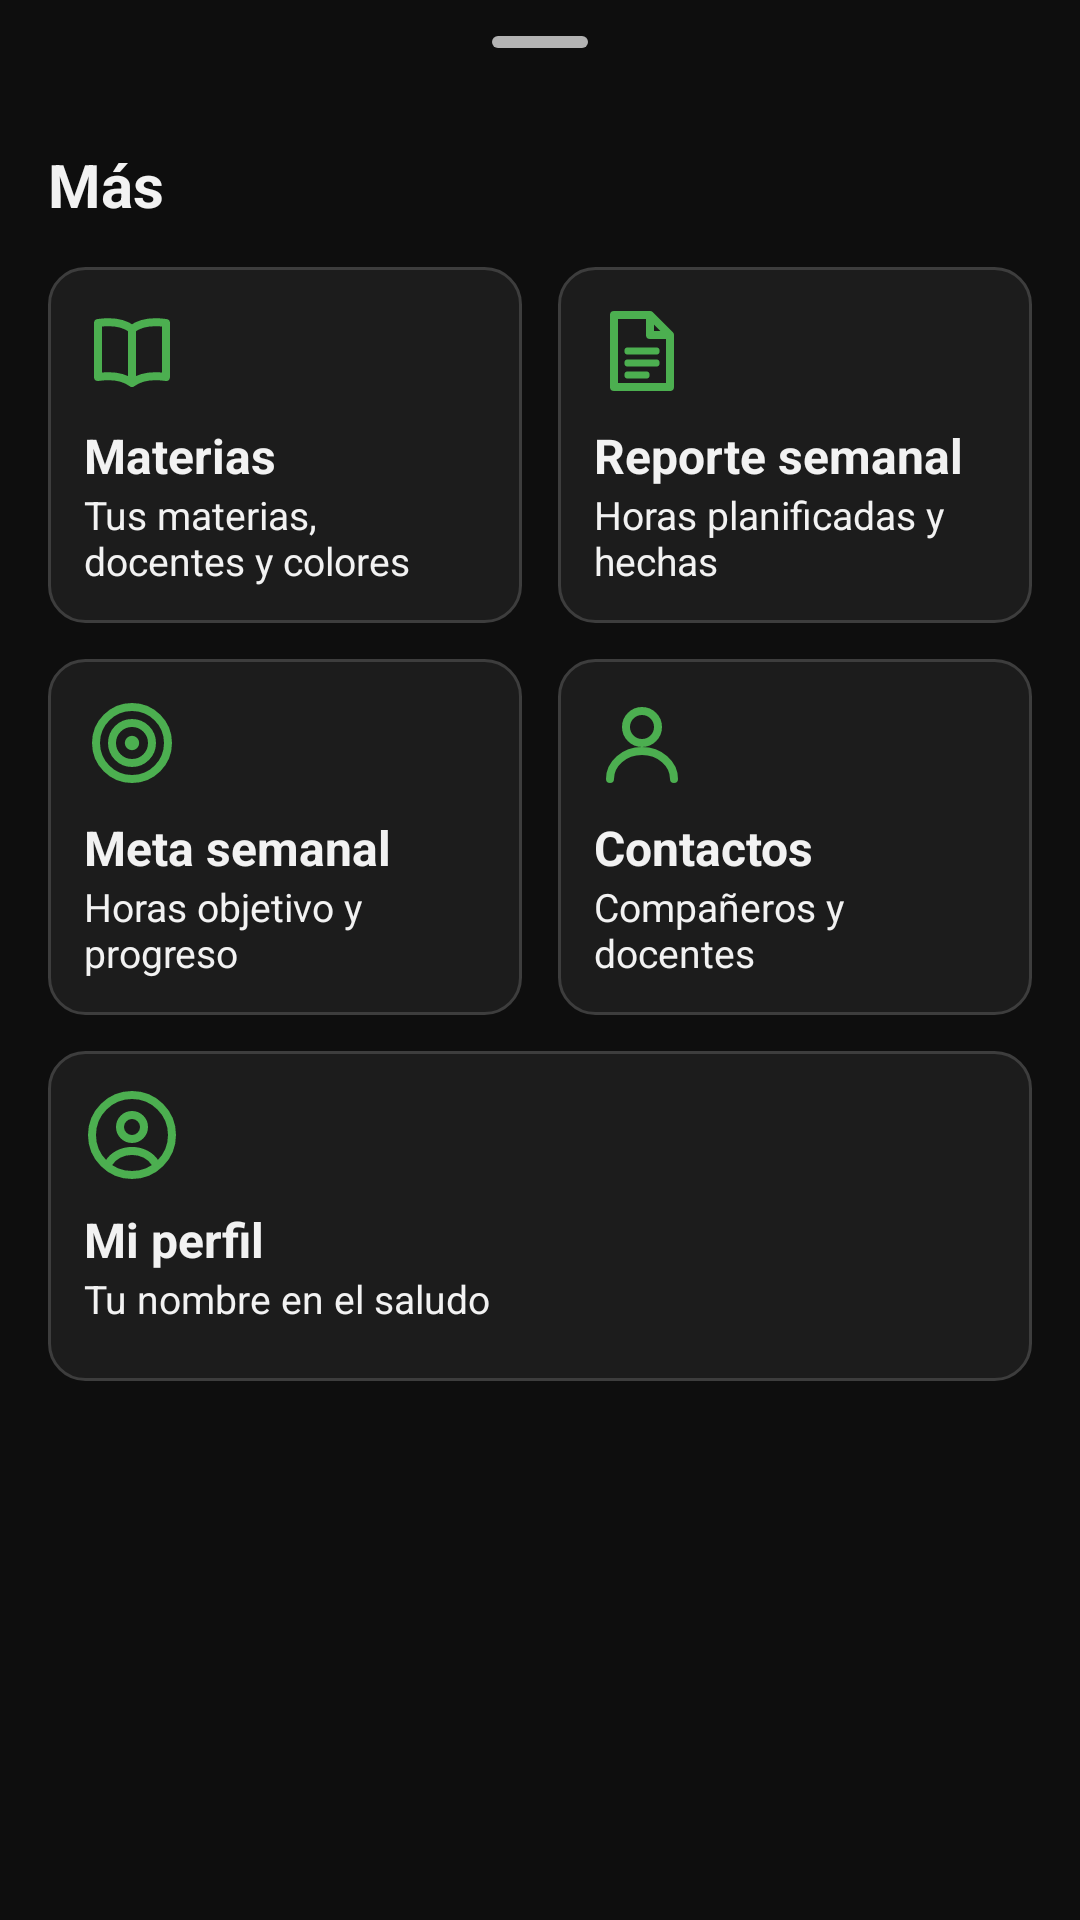

Produce the Android XML layout that renders to this screen, including the resource entries it uses.
<!-- AndroidManifest.xml: application theme Theme.AgendaPersonal -->
<!-- res/layout/panel_mas.xml -->
<?xml version="1.0" encoding="utf-8"?>
<LinearLayout xmlns:android="http://schemas.android.com/apk/res/android"
    android:layout_width="match_parent"
    android:layout_height="wrap_content"
    android:orientation="vertical"
    android:paddingHorizontal="10dp"
    android:paddingBottom="16dp">

    
    <com.google.android.material.bottomsheet.BottomSheetDragHandleView
        android:layout_width="match_parent"
        android:layout_height="wrap_content" />

    
    <TextView
        android:layout_width="wrap_content"
        android:layout_height="wrap_content"
        android:layout_marginHorizontal="6dp"
        android:layout_marginBottom="8dp"
        android:text="@string/menu_mas"
        android:textSize="20sp"
        android:textStyle="bold" />

    
    <LinearLayout
        android:layout_width="match_parent"
        android:layout_height="wrap_content"
        android:orientation="horizontal">

        <LinearLayout
            android:id="@+id/tarjetaMaterias"
            style="@style/TarjetaMas">

            <ImageView
                style="@style/TarjetaMasIcono"
                android:src="@drawable/ic_libro" />

            <TextView
                style="@style/TarjetaMasNombre"
                android:text="@string/menu_materias" />

            <TextView
                style="@style/TarjetaMasDescripcion"
                android:text="@string/descripcion_materias" />
        </LinearLayout>

        <LinearLayout
            android:id="@+id/tarjetaReporte"
            style="@style/TarjetaMas">

            <ImageView
                style="@style/TarjetaMasIcono"
                android:src="@drawable/ic_documento" />

            <TextView
                style="@style/TarjetaMasNombre"
                android:text="@string/menu_reporte" />

            <TextView
                style="@style/TarjetaMasDescripcion"
                android:text="@string/descripcion_reporte" />
        </LinearLayout>
    </LinearLayout>

    
    <LinearLayout
        android:layout_width="match_parent"
        android:layout_height="wrap_content"
        android:orientation="horizontal">

        <LinearLayout
            android:id="@+id/tarjetaMeta"
            style="@style/TarjetaMas">

            <ImageView
                style="@style/TarjetaMasIcono"
                android:src="@drawable/ic_diana" />

            <TextView
                style="@style/TarjetaMasNombre"
                android:text="@string/menu_meta" />

            <TextView
                style="@style/TarjetaMasDescripcion"
                android:text="@string/descripcion_meta" />
        </LinearLayout>

        <LinearLayout
            android:id="@+id/tarjetaContactos"
            style="@style/TarjetaMas">

            <ImageView
                style="@style/TarjetaMasIcono"
                android:src="@drawable/ic_persona" />

            <TextView
                style="@style/TarjetaMasNombre"
                android:text="@string/menu_contactos" />

            <TextView
                style="@style/TarjetaMasDescripcion"
                android:text="@string/descripcion_contactos" />
        </LinearLayout>
    </LinearLayout>

    
    <LinearLayout
        android:layout_width="match_parent"
        android:layout_height="wrap_content"
        android:orientation="horizontal">

        <LinearLayout
            android:id="@+id/tarjetaPerfil"
            style="@style/TarjetaMas">

            <ImageView
                style="@style/TarjetaMasIcono"
                android:src="@drawable/ic_perfil" />

            <TextView
                style="@style/TarjetaMasNombre"
                android:text="@string/menu_perfil" />

            <TextView
                style="@style/TarjetaMasDescripcion"
                android:text="@string/descripcion_perfil" />
        </LinearLayout>
    </LinearLayout>
</LinearLayout>
<!-- resources referenced by this layout -->
<resources>
  <string name="descripcion_contactos">Compañeros y docentes</string>
  <string name="descripcion_materias">Tus materias, docentes y colores</string>
  <string name="descripcion_meta">Horas objetivo y progreso</string>
  <string name="descripcion_perfil">Tu nombre en el saludo</string>
  <string name="descripcion_reporte">Horas planificadas y hechas</string>
  <string name="menu_contactos">Contactos</string>
  <string name="menu_mas">Más</string>
  <string name="menu_materias">Materias</string>
  <string name="menu_meta">Meta semanal</string>
  <string name="menu_perfil">Mi perfil</string>
  <string name="menu_reporte">Reporte semanal</string>
  <style name="TarjetaMasDescripcion">
          <item name="android:layout_width">match_parent</item>
          <item name="android:layout_height">wrap_content</item>
          <item name="android:maxLines">2</item>
          <item name="android:textSize">13sp</item>
      </style>
  <style name="TarjetaMasIcono">
          <item name="android:layout_width">32dp</item>
          <item name="android:layout_height">32dp</item>
          <item name="android:layout_marginBottom">8dp</item>
          <item name="android:importantForAccessibility">no</item>
      </style>
  <style name="TarjetaMasNombre">
          <item name="android:layout_width">match_parent</item>
          <item name="android:layout_height">wrap_content</item>
          <item name="android:textSize">16sp</item>
          <item name="android:textStyle">bold</item>
      </style>
  <style name="Theme.AgendaPersonal" parent="Base.Theme.AgendaPersonal" />
  <color name="verde">#FF4CAF50</color>
  <!-- drawable fondo_tarjeta (drawable) -->
  <?xml version="1.0" encoding="utf-8"?>
  <shape xmlns:android="http://schemas.android.com/apk/res/android"
      android:shape="rectangle">
      <corners android:radius="12dp" />
      <solid android:color="@color/tarjeta" />
      <stroke
          android:width="1dp"
          android:color="@color/borde" />
  </shape>
  <color name="tarjeta">#FF1C1C1C</color>
  <color name="borde">#FF3D3D3D</color>
  <color name="texto_sobre_verde">#FF0E0E0E</color>
  <color name="verde_oscuro">#FF2E7D32</color>
  <color name="texto">#FFF2F2F2</color>
  <color name="fondo">#FF0E0E0E</color>
  <color name="texto_secundario">#FFB3B3B3</color>
  <color name="tarjeta_alta">#FF262626</color>
  <color name="texto_pista">#FF808080</color>
  <style name="DialogoAgenda" parent="ThemeOverlay.Material3.Dialog.Alert">
          <item name="android:windowBackground">@drawable/fondo_dialogo</item>
          <item name="buttonBarPositiveButtonStyle">@style/BotonDialogoPrincipal</item>
          <item name="buttonBarNegativeButtonStyle">@style/BotonDialogoSecundario</item>
      </style>
  <!-- drawable fondo_dialogo (drawable) -->
  <?xml version="1.0" encoding="utf-8"?>
  <inset xmlns:android="http://schemas.android.com/apk/res/android"
      android:insetLeft="16dp"
      android:insetTop="24dp"
      android:insetRight="16dp"
      android:insetBottom="24dp">
      <shape android:shape="rectangle">
          <corners android:radius="24dp" />
          <solid android:color="@color/tarjeta_alta" />
      </shape>
  </inset>
  <style name="BotonDialogoPrincipal" parent="BotonPrincipal">
          <item name="android:layout_marginStart">8dp</item>
      </style>
  <style name="BotonDialogoSecundario" parent="BotonSecundario" />
  <style name="BotonPrincipal" parent="Widget.Material3.Button">
          <item name="android:minHeight">48dp</item>
          <item name="backgroundTint">@color/verde</item>
          <item name="android:textColor">@color/texto_sobre_verde</item>
      </style>
  <style name="BotonSecundario" parent="Widget.Material3.Button.OutlinedButton">
          <item name="android:minHeight">48dp</item>
          <item name="strokeColor">@color/verde</item>
          <item name="android:textColor">@color/verde</item>
      </style>
</resources>
